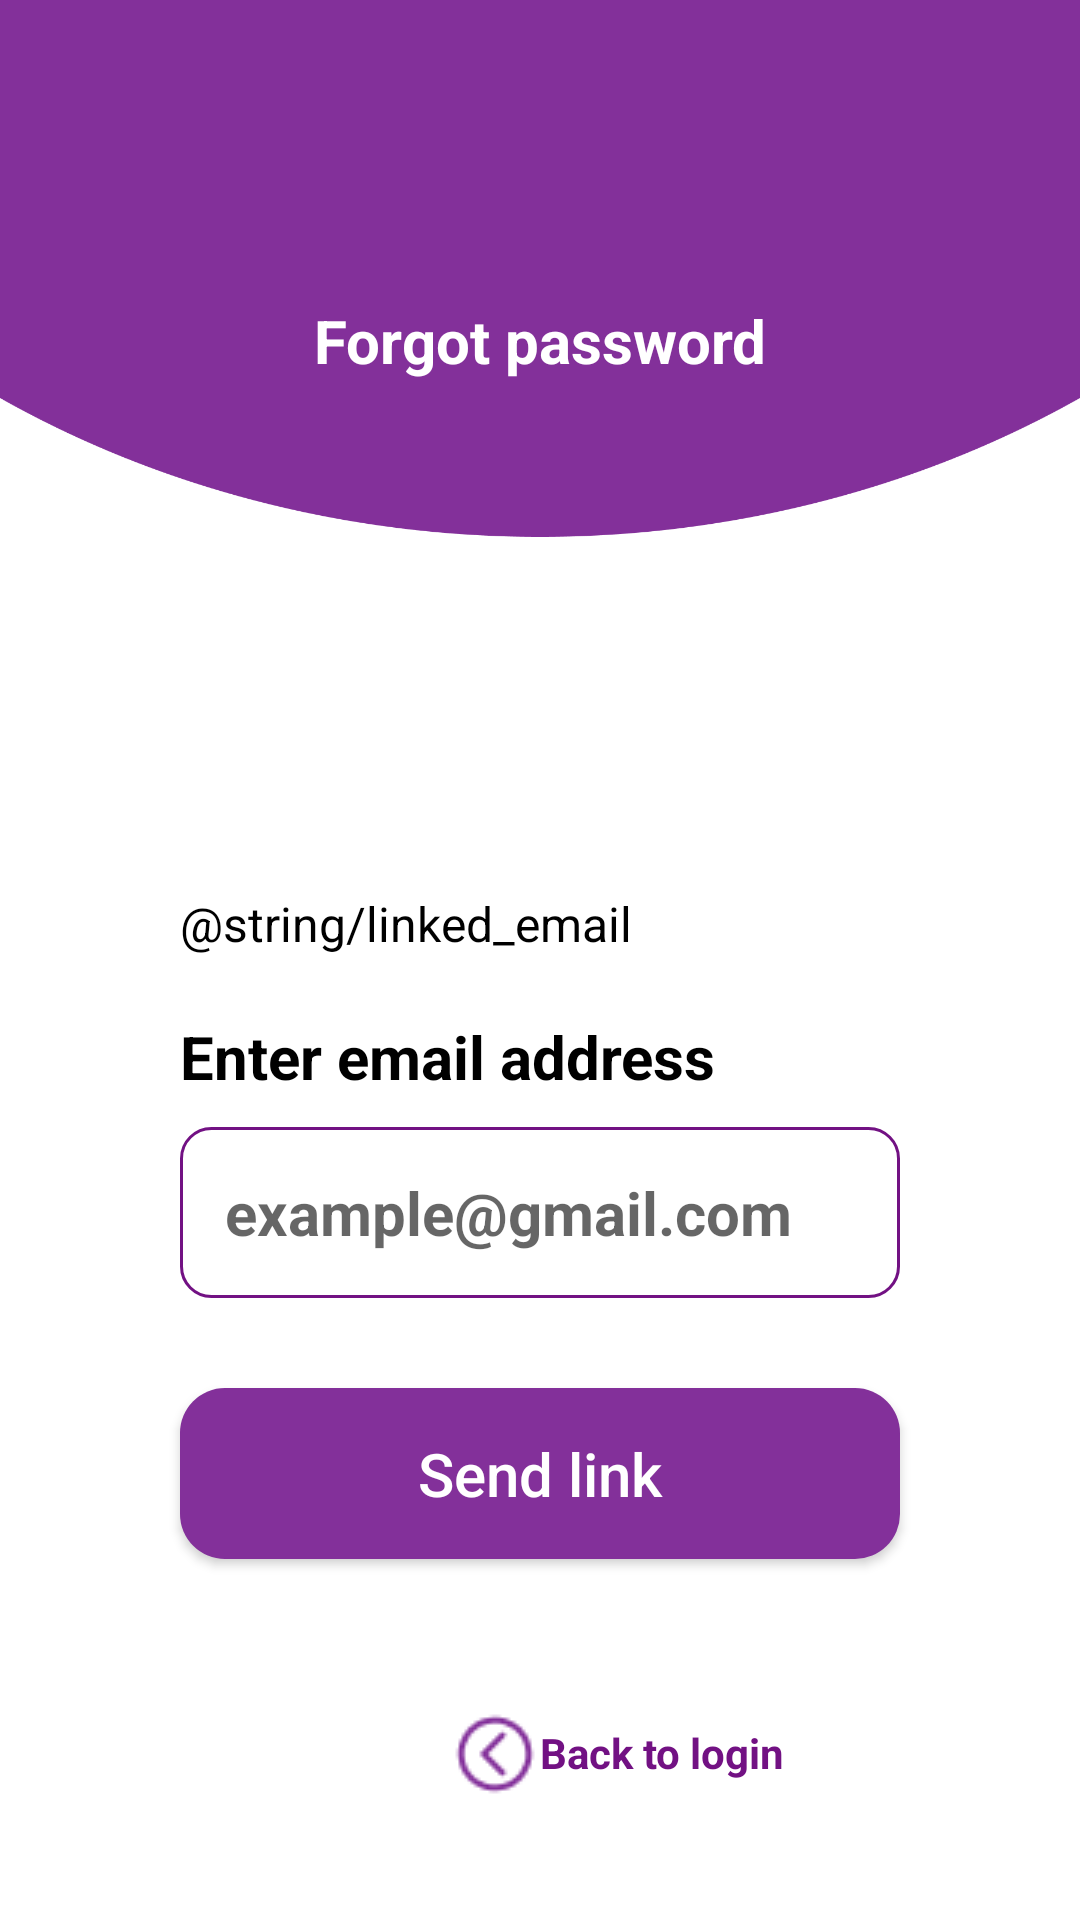

Layout XML and referenced resources for this Android screen:
<!-- AndroidManifest.xml: application theme Theme.SecurityApp -->
<!-- res/layout/fragment_forgot_password.xml -->
<?xml version="1.0" encoding="utf-8"?>
<androidx.constraintlayout.widget.ConstraintLayout xmlns:android="http://schemas.android.com/apk/res/android"
    xmlns:tools="http://schemas.android.com/tools"
    android:layout_width="match_parent"
    android:layout_height="match_parent"
    xmlns:app="http://schemas.android.com/apk/res-auto"
    android:background="@drawable/color"
    tools:context=".ui.forgotPassword.ForgotPassword">


        <TextView
            android:id="@+id/textView14"
            android:layout_width="wrap_content"
            android:layout_height="wrap_content"
            android:text="@string/password"
            android:textSize="20sp"
            android:textStyle="bold"
            android:textColor="@color/white"
            android:layout_marginTop="100dp"
            app:layout_constraintEnd_toEndOf="parent"
            app:layout_constraintStart_toStartOf="parent"
            app:layout_constraintTop_toTopOf="parent" />

        <TextView
            android:id="@+id/textView15"
            android:layout_width="wrap_content"
            android:layout_height="wrap_content"
            android:textColor="@color/black"
            android:textSize="16sp"
            android:textStyle="normal"
            android:text="@string/linked_email"
            android:layout_marginTop="170dp"
            android:layout_marginRight="60dp"
            android:layout_marginLeft="60dp"
            app:layout_constraintStart_toStartOf="parent"
            app:layout_constraintTop_toBottomOf="@+id/textView14" />

        <TextView
            android:id="@+id/textView16"
            android:layout_width="wrap_content"
            android:layout_height="wrap_content"
            android:text="@string/email"
            android:textSize="20sp"
            android:layout_marginRight="60dp"
            android:layout_marginLeft="60dp"
            android:textColor="@color/black"
            android:textStyle="bold"
            android:layout_marginTop="20dp"
            app:layout_constraintStart_toStartOf="parent"
            app:layout_constraintTop_toBottomOf="@+id/textView15" />

        <EditText
            android:id="@+id/editText"
            android:layout_width="match_parent"
            android:layout_height="wrap_content"
            android:layout_marginTop="10dp"
            android:background="@drawable/border_sign_up"
            android:inputType="textPersonName"
            android:textColor="@color/black"
            android:textSize="20sp"
            android:padding="15dp"
            android:layout_marginRight="60dp"
            android:layout_marginLeft="60dp"
            android:hint="example@gmail.com"
            android:textStyle="bold"
            app:layout_constraintEnd_toEndOf="parent"
            app:layout_constraintStart_toStartOf="parent"
            app:layout_constraintTop_toBottomOf="@+id/textView16" />

        <Button
            android:id="@+id/SendBTN"
            android:layout_width="match_parent"
            android:layout_height="wrap_content"
            android:background="@drawable/btn_shape"
            android:textAllCaps="false"
            android:layout_marginTop="30dp"
            android:text="@string/send_link"
            android:textColor="@color/white"
            android:textSize="20sp"
            android:padding="15dp"
            android:layout_marginRight="60dp"
            android:layout_marginLeft="60dp"
            app:layout_constraintEnd_toEndOf="parent"
            app:layout_constraintTop_toBottomOf="@+id/editText"
            app:layout_constraintStart_toStartOf="parent" />

        <ImageView
            android:id="@+id/imageView2"
            android:layout_width="wrap_content"
            android:layout_height="wrap_content"
            app:layout_constraintStart_toStartOf="parent"
            app:layout_constraintTop_toBottomOf="@+id/SendBTN"
            app:srcCompat="@drawable/circle_arrow"
            android:layout_marginStart="150dp"
            android:layout_marginTop="50dp"/>

        <TextView
            android:id="@+id/textView17"
            android:layout_width="wrap_content"
            android:layout_height="wrap_content"
            android:text="Back to login"
            android:textColor="#721183"
            android:textStyle="bold"
            android:layout_marginTop="55dp"
            app:layout_constraintStart_toEndOf="@+id/imageView2"
            app:layout_constraintTop_toBottomOf="@+id/SendBTN" />

    </androidx.constraintlayout.widget.ConstraintLayout>
<!-- resources referenced by this layout -->
<resources>
  <color name="black">#FF000000</color>
  <color name="white">#FFFFFFFF</color>
  <!-- drawable border_sign_up (drawable) -->
  <?xml version="1.0" encoding="utf-8"?>
  <shape xmlns:android="http://schemas.android.com/apk/res/android"
      android:shape="rectangle">
  
  
      <solid android:color="@color/white"/>
      <stroke
  
          android:width="1dp"
          android:color="#721183"/>
      <corners android:radius="10dp"/>
  
  
  
  </shape>
  <!-- drawable btn_shape (drawable) -->
  <?xml version="1.0" encoding="utf-8"?>
  <shape xmlns:android="http://schemas.android.com/apk/res/android"
      android:shape="rectangle">
  
      <corners android:radius="15dp"/>
      <solid android:color="@color/primary"/>
  
  </shape>
  <!-- drawable circle_arrow: png bitmap (drawable, 798 bytes) -->
  <!-- drawable color: png bitmap (drawable, 32479 bytes) -->
  <string name="email">Enter email address</string>
  <string name="password">Forgot password</string>
  <string name="send_link">Send link</string>
  <style name="Theme.SecurityApp" parent="Theme.AppCompat.Light.NoActionBar">
          
          <item name="colorPrimary">@color/white</item>
          <item name="colorPrimaryVariant">@color/white</item>
          <item name="colorOnPrimary">@color/white</item>
           Secondary brand color.
          <item name="colorSecondary">@color/teal_200</item>
          <item name="colorSecondaryVariant">@color/teal_700</item>
          <item name="colorOnSecondary">@color/black</item>
          
          <item name="android:statusBarColor">?attr/clickAction</item>
          
      </style>
  <color name="primary">#FF83309A</color>
  <color name="teal_200">#FF03DAC5</color>
  <color name="teal_700">#FF018786</color>
</resources>
